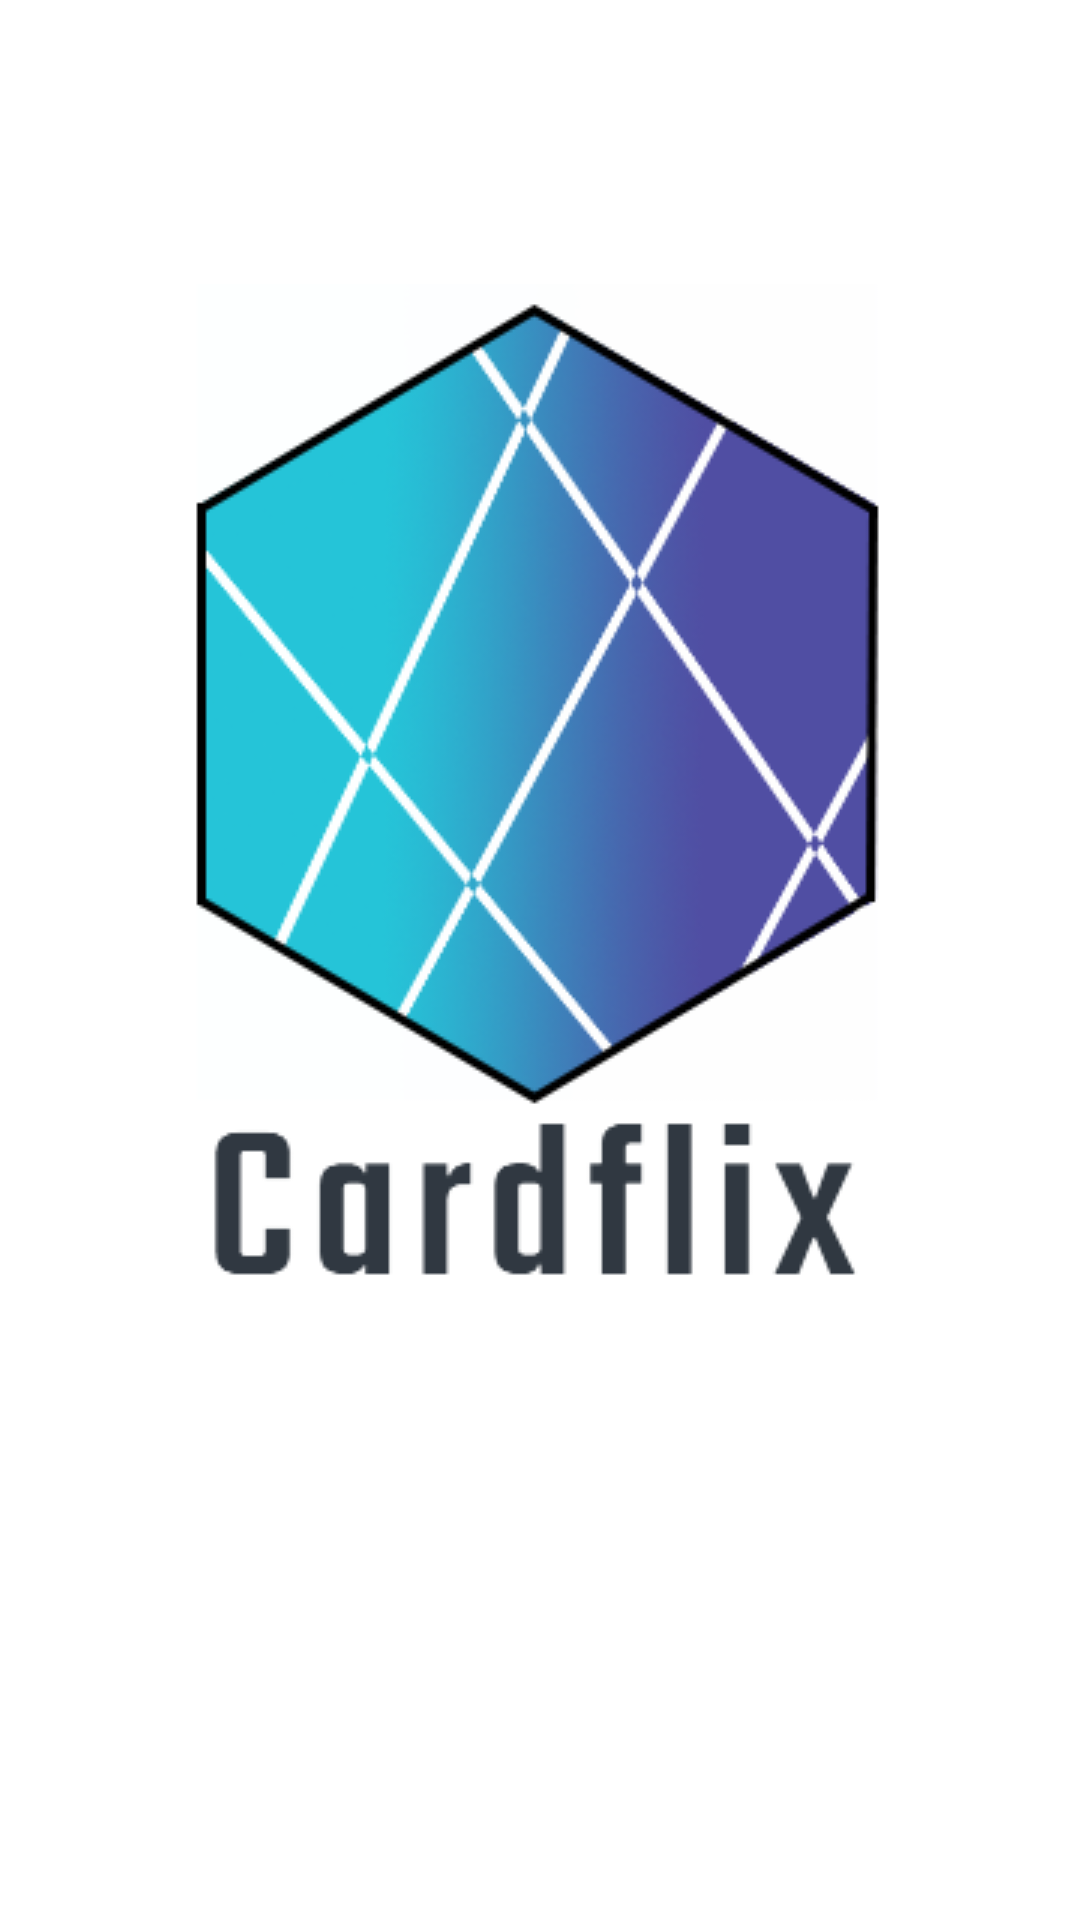

Here is an Android app screen rendered from its layout file. Give the layout XML and the strings, colors and styles it references.
<!-- AndroidManifest.xml: application theme Theme.CardFlix -->
<!-- res/layout/activity_main.xml -->
<?xml version="1.0" encoding="utf-8"?>
<androidx.constraintlayout.widget.ConstraintLayout xmlns:android="http://schemas.android.com/apk/res/android"
    xmlns:app="http://schemas.android.com/apk/res-auto"
    xmlns:tools="http://schemas.android.com/tools"
    android:layout_width="match_parent"
    android:layout_height="match_parent"
    tools:context=".MainActivity">

    <ImageView
        android:id="@+id/imageView2"
        android:layout_width="wrap_content"
        android:layout_height="wrap_content"
        android:src="@drawable/logo"
        app:layout_constraintBottom_toBottomOf="parent"
        app:layout_constraintEnd_toEndOf="parent"
        app:layout_constraintHorizontal_bias="0.498"
        app:layout_constraintStart_toStartOf="parent"
        app:layout_constraintTop_toTopOf="parent"
        app:layout_constraintVertical_bias="0.322"
        tools:srcCompat="@tools:sample/avatars" />
</androidx.constraintlayout.widget.ConstraintLayout>
<!-- resources referenced by this layout -->
<resources>
  <!-- drawable logo: png bitmap (drawable-v24, 50006 bytes) -->
  <style name="Theme.CardFlix" parent="Theme.MaterialComponents.DayNight.DarkActionBar">
          
          <item name="colorPrimary">@color/purple_500</item>
          <item name="colorPrimaryVariant">@color/purple_700</item>
          <item name="colorOnPrimary">@color/white</item>
          
          <item name="colorSecondary">@color/teal_200</item>
          <item name="colorSecondaryVariant">@color/teal_700</item>
          <item name="colorOnSecondary">@color/black</item>
          
          <item name="android:statusBarColor" tools:targetApi="l">?attr/colorPrimaryVariant</item>
          
      </style>
  <!-- not gathered from this repository: default colours our renderer supplied (Android Studio template values) -->
  <color name="purple_500">#FF6200EE</color>
  <color name="purple_700">#FF3700B3</color>
  <color name="teal_200">#FF03DAC5</color>
  <color name="teal_700">#FF018786</color>
  <color name="black">#FF000000</color>
  <color name="white">#FFFFFFFF</color>
</resources>
